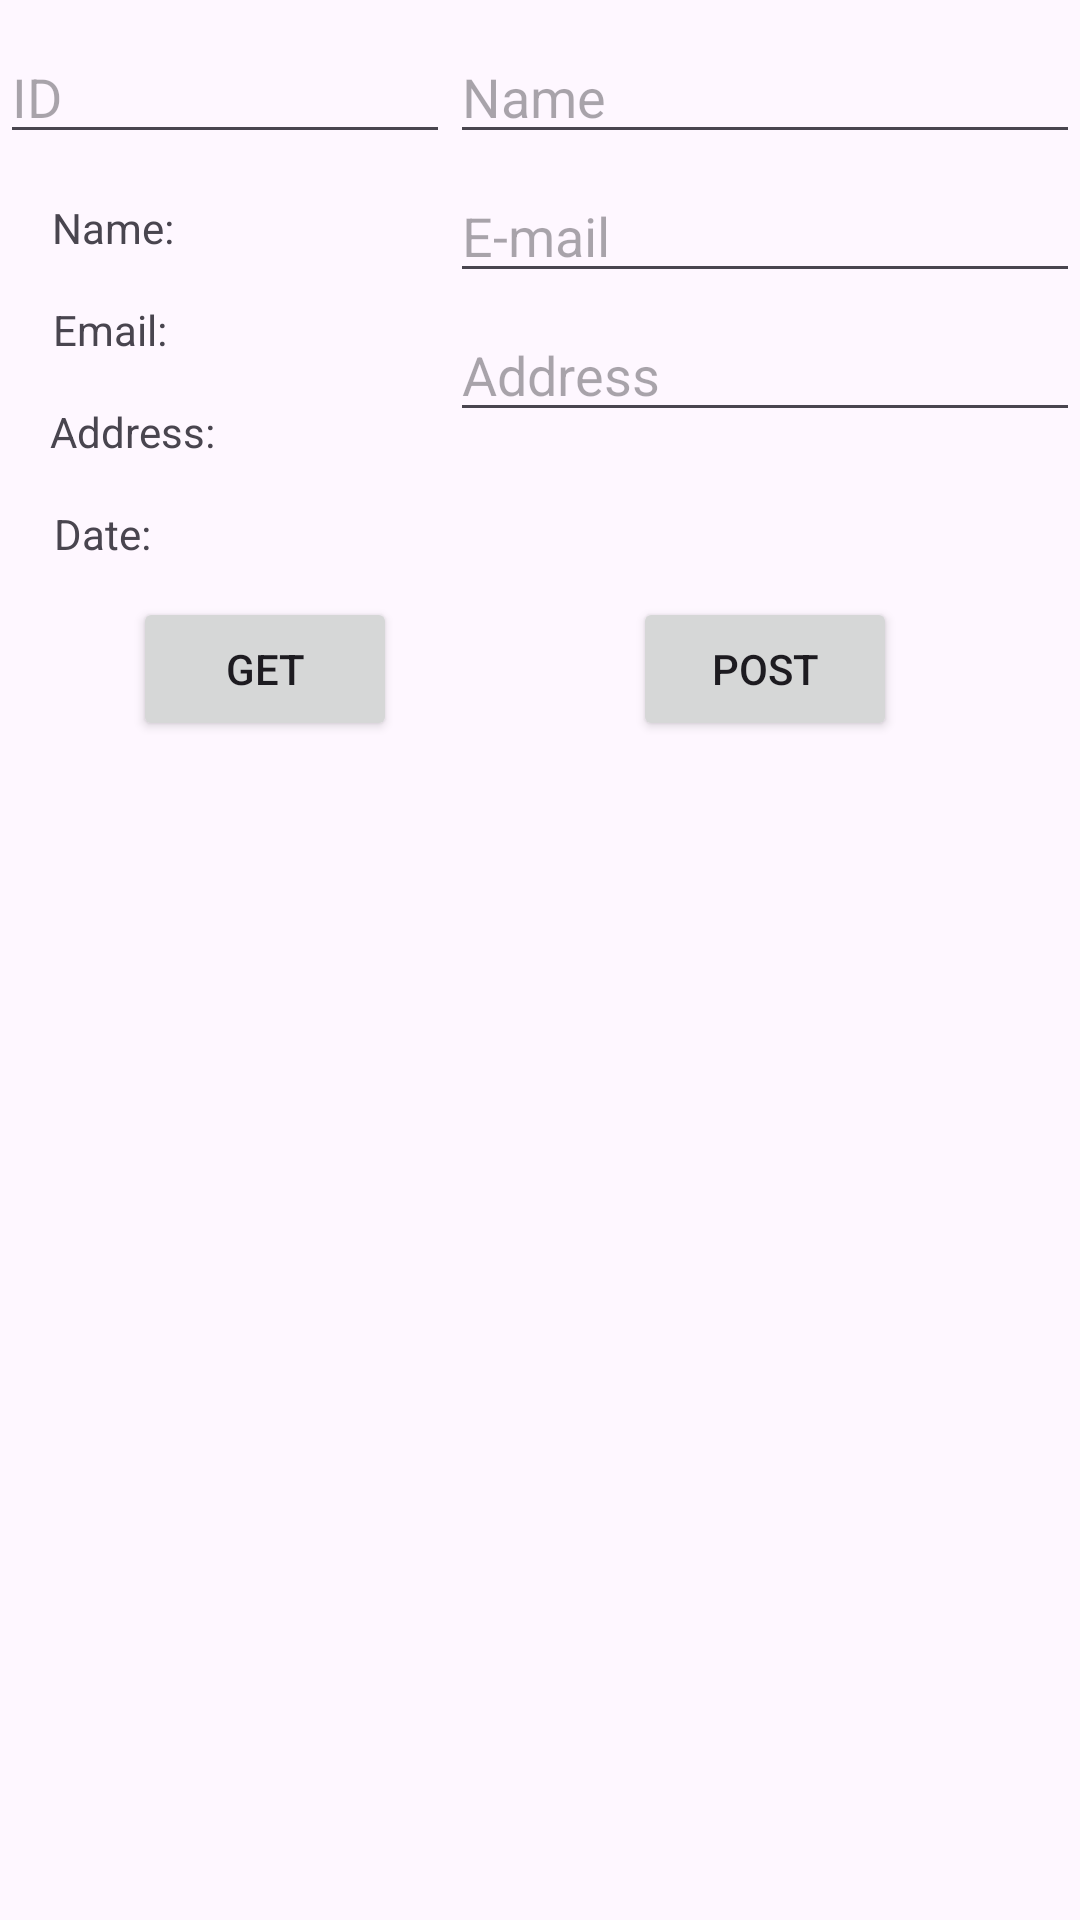

The Android layout XML behind this screen, and the referenced resources:
<!-- AndroidManifest.xml: application theme Theme.XMLDemoProject03 -->
<!-- res/layout/activity_main.xml -->
<?xml version="1.0" encoding="utf-8"?>
<androidx.constraintlayout.widget.ConstraintLayout xmlns:android="http://schemas.android.com/apk/res/android"
    xmlns:app="http://schemas.android.com/apk/res-auto"
    xmlns:tools="http://schemas.android.com/tools"
    android:layout_width="match_parent"
    android:layout_height="match_parent"
    tools:context=".MainActivity">

    <androidx.recyclerview.widget.RecyclerView
        android:id="@+id/recyclerView"
        android:layout_width="match_parent"
        android:layout_height="wrap_content"
        android:layout_margin="10dp"
        android:text="Hello World!"
        app:layout_constraintEnd_toEndOf="parent"
        app:layout_constraintStart_toStartOf="parent"
        app:layout_constraintTop_toBottomOf="@+id/getButton" />

    <EditText
        android:id="@+id/postNameET"
        android:layout_width="wrap_content"
        android:layout_height="wrap_content"
        android:layout_marginTop="10dp"
        android:ems="10"
        android:inputType="text"
        android:hint="Name"
        app:layout_constraintEnd_toEndOf="parent"
        app:layout_constraintTop_toTopOf="parent" />

    <EditText
        android:id="@+id/postEmailET"
        android:layout_width="wrap_content"
        android:layout_height="wrap_content"
        android:layout_marginTop="5dp"
        android:ems="10"
        android:inputType="text"
        android:hint="E-mail"
        app:layout_constraintEnd_toEndOf="parent"
        app:layout_constraintTop_toBottomOf="@+id/postNameET" />

    <EditText
        android:id="@+id/postAddressET"
        android:layout_width="wrap_content"
        android:layout_height="wrap_content"
        android:layout_marginTop="5dp"
        android:ems="10"
        android:inputType="text"
        android:hint="Address"
        app:layout_constraintEnd_toEndOf="parent"
        app:layout_constraintTop_toBottomOf="@+id/postEmailET" />

    <Button
        android:id="@+id/postButton"
        android:layout_width="wrap_content"
        android:layout_height="wrap_content"
        android:layout_marginTop="55dp"
        android:text="POST"
        app:layout_constraintEnd_toEndOf="parent"
        app:layout_constraintStart_toStartOf="@+id/postAddressET"
        app:layout_constraintTop_toBottomOf="@+id/postAddressET" />

    <EditText
        android:id="@+id/idET"
        android:layout_width="150dp"
        android:layout_height="wrap_content"
        android:layout_marginTop="10dp"
        android:ems="10"
        android:hint="ID"
        android:inputType="text"
        app:layout_constraintEnd_toStartOf="@+id/postNameET"
        app:layout_constraintStart_toStartOf="parent"
        app:layout_constraintTop_toTopOf="parent" />

    <TextView
        android:id="@+id/nameTV"
        android:layout_width="wrap_content"
        android:layout_height="wrap_content"
        android:layout_marginTop="15dp"
        android:text="Name: "
        app:layout_constraintEnd_toStartOf="@+id/postEmailET"
        app:layout_constraintHorizontal_bias="0.164"
        app:layout_constraintStart_toStartOf="parent"
        app:layout_constraintTop_toBottomOf="@+id/idET" />

    <TextView
        android:id="@+id/emailTV"
        android:layout_width="wrap_content"
        android:layout_height="wrap_content"
        android:layout_marginTop="15dp"
        android:text="Email: "
        app:layout_constraintEnd_toStartOf="@+id/postAddressET"
        app:layout_constraintHorizontal_bias="0.162"
        app:layout_constraintStart_toStartOf="parent"
        app:layout_constraintTop_toBottomOf="@+id/nameTV" />

    <TextView
        android:id="@+id/addressTV"
        android:layout_width="wrap_content"
        android:layout_height="wrap_content"
        android:layout_marginTop="15dp"
        android:text="Address: "
        app:layout_constraintEnd_toStartOf="@+id/postAddressET"
        app:layout_constraintHorizontal_bias="0.181"
        app:layout_constraintStart_toStartOf="parent"
        app:layout_constraintTop_toBottomOf="@+id/emailTV" />

    <TextView
        android:id="@+id/dateTV"
        android:layout_width="wrap_content"
        android:layout_height="wrap_content"
        android:layout_marginTop="15dp"
        android:text="Date: "
        app:layout_constraintEnd_toStartOf="@+id/postAddressET"
        app:layout_constraintHorizontal_bias="0.156"
        app:layout_constraintStart_toStartOf="parent"
        app:layout_constraintTop_toBottomOf="@+id/addressTV" />

    <Button
        android:id="@+id/getButton"
        android:layout_width="wrap_content"
        android:layout_height="wrap_content"
        android:layout_marginTop="55dp"
        android:text="GET"
        app:layout_constraintEnd_toStartOf="@+id/postButton"
        app:layout_constraintHorizontal_bias="0.36"
        app:layout_constraintStart_toStartOf="parent"
        app:layout_constraintTop_toBottomOf="@+id/postAddressET" />

</androidx.constraintlayout.widget.ConstraintLayout>
<!-- resources referenced by this layout -->
<resources>
  <style name="Theme.XMLDemoProject03" parent="Base.Theme.XMLDemoProject03" />
  <style name="Base.Theme.XMLDemoProject03" parent="Theme.Material3.DayNight.NoActionBar">
          
          
      </style>
</resources>
